Photos from the image-classification dataset "DragonFruit_Training" in the GitHub repository Atharva2645/Agrisense-main. Its 3 classes are: grade A, grade B, grade C.

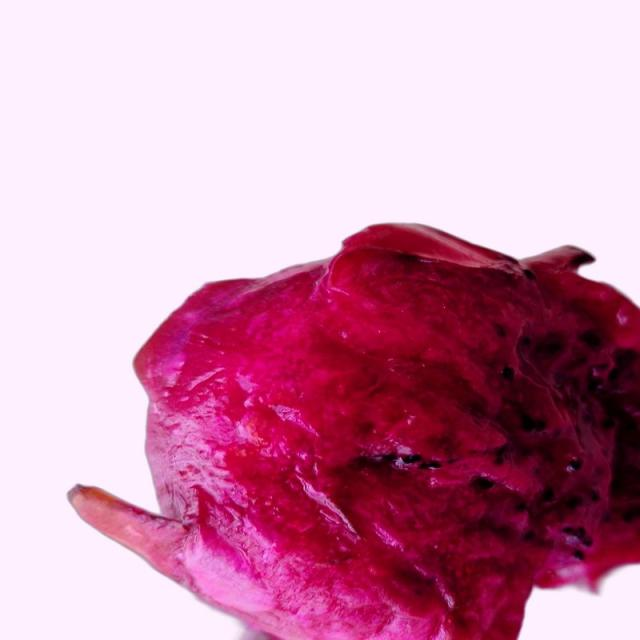
Label: grade B

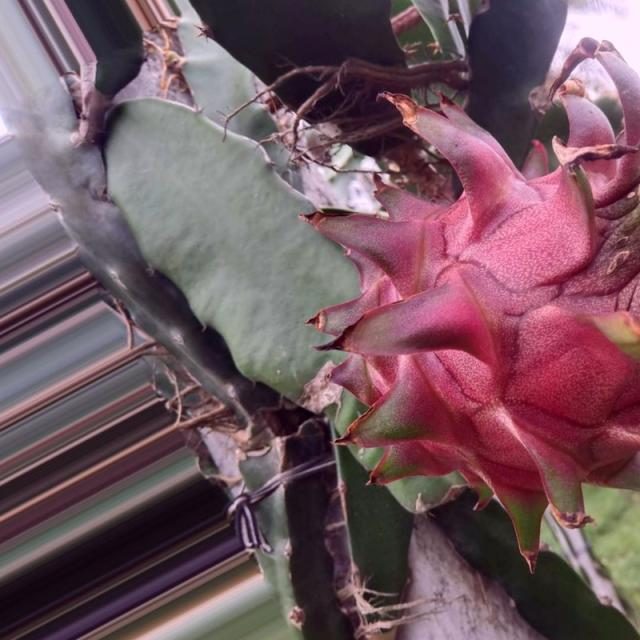
Label: grade A

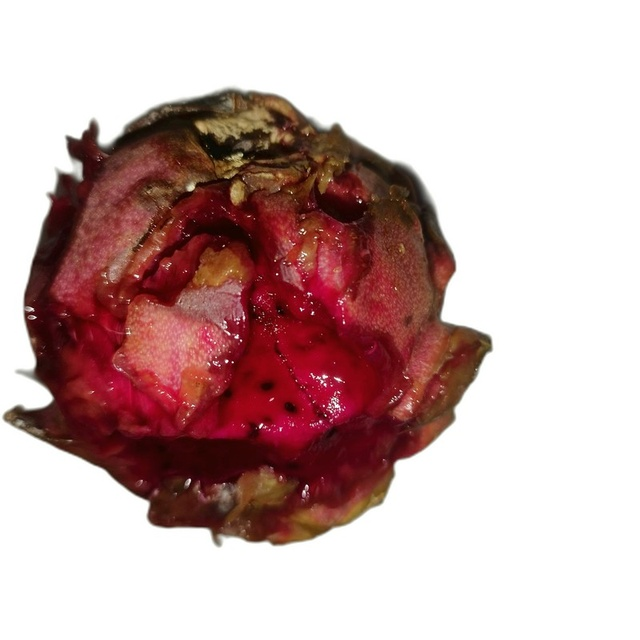
Label: grade C

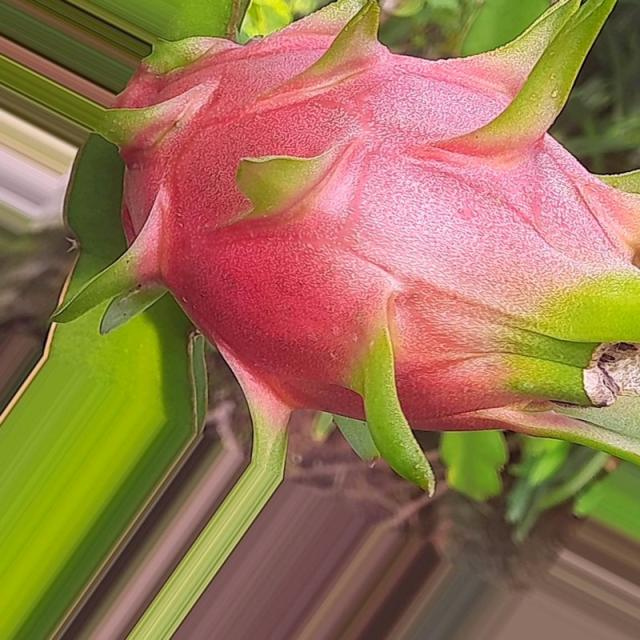
Label: grade A

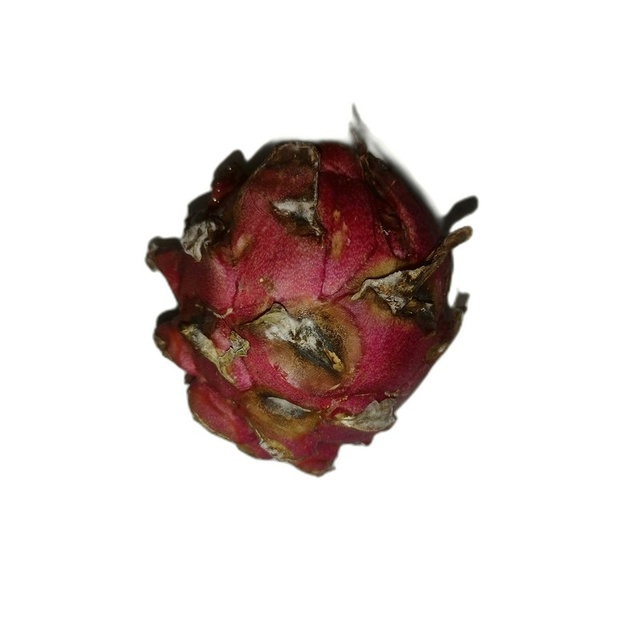
Label: grade C

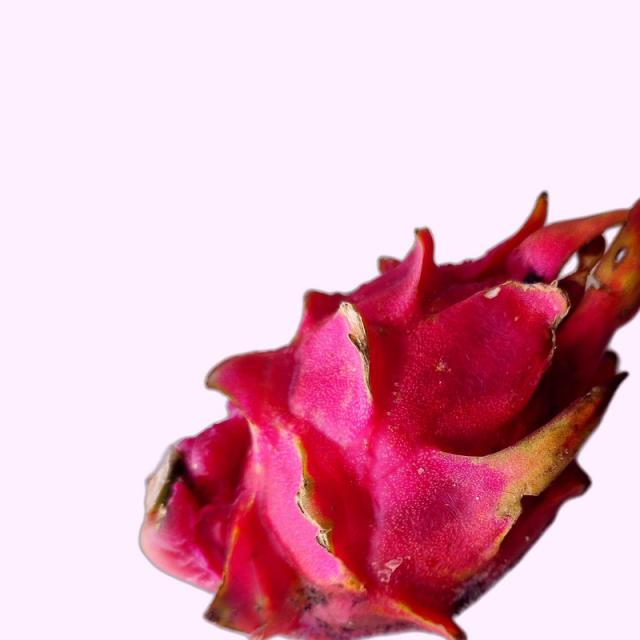
Label: grade B
